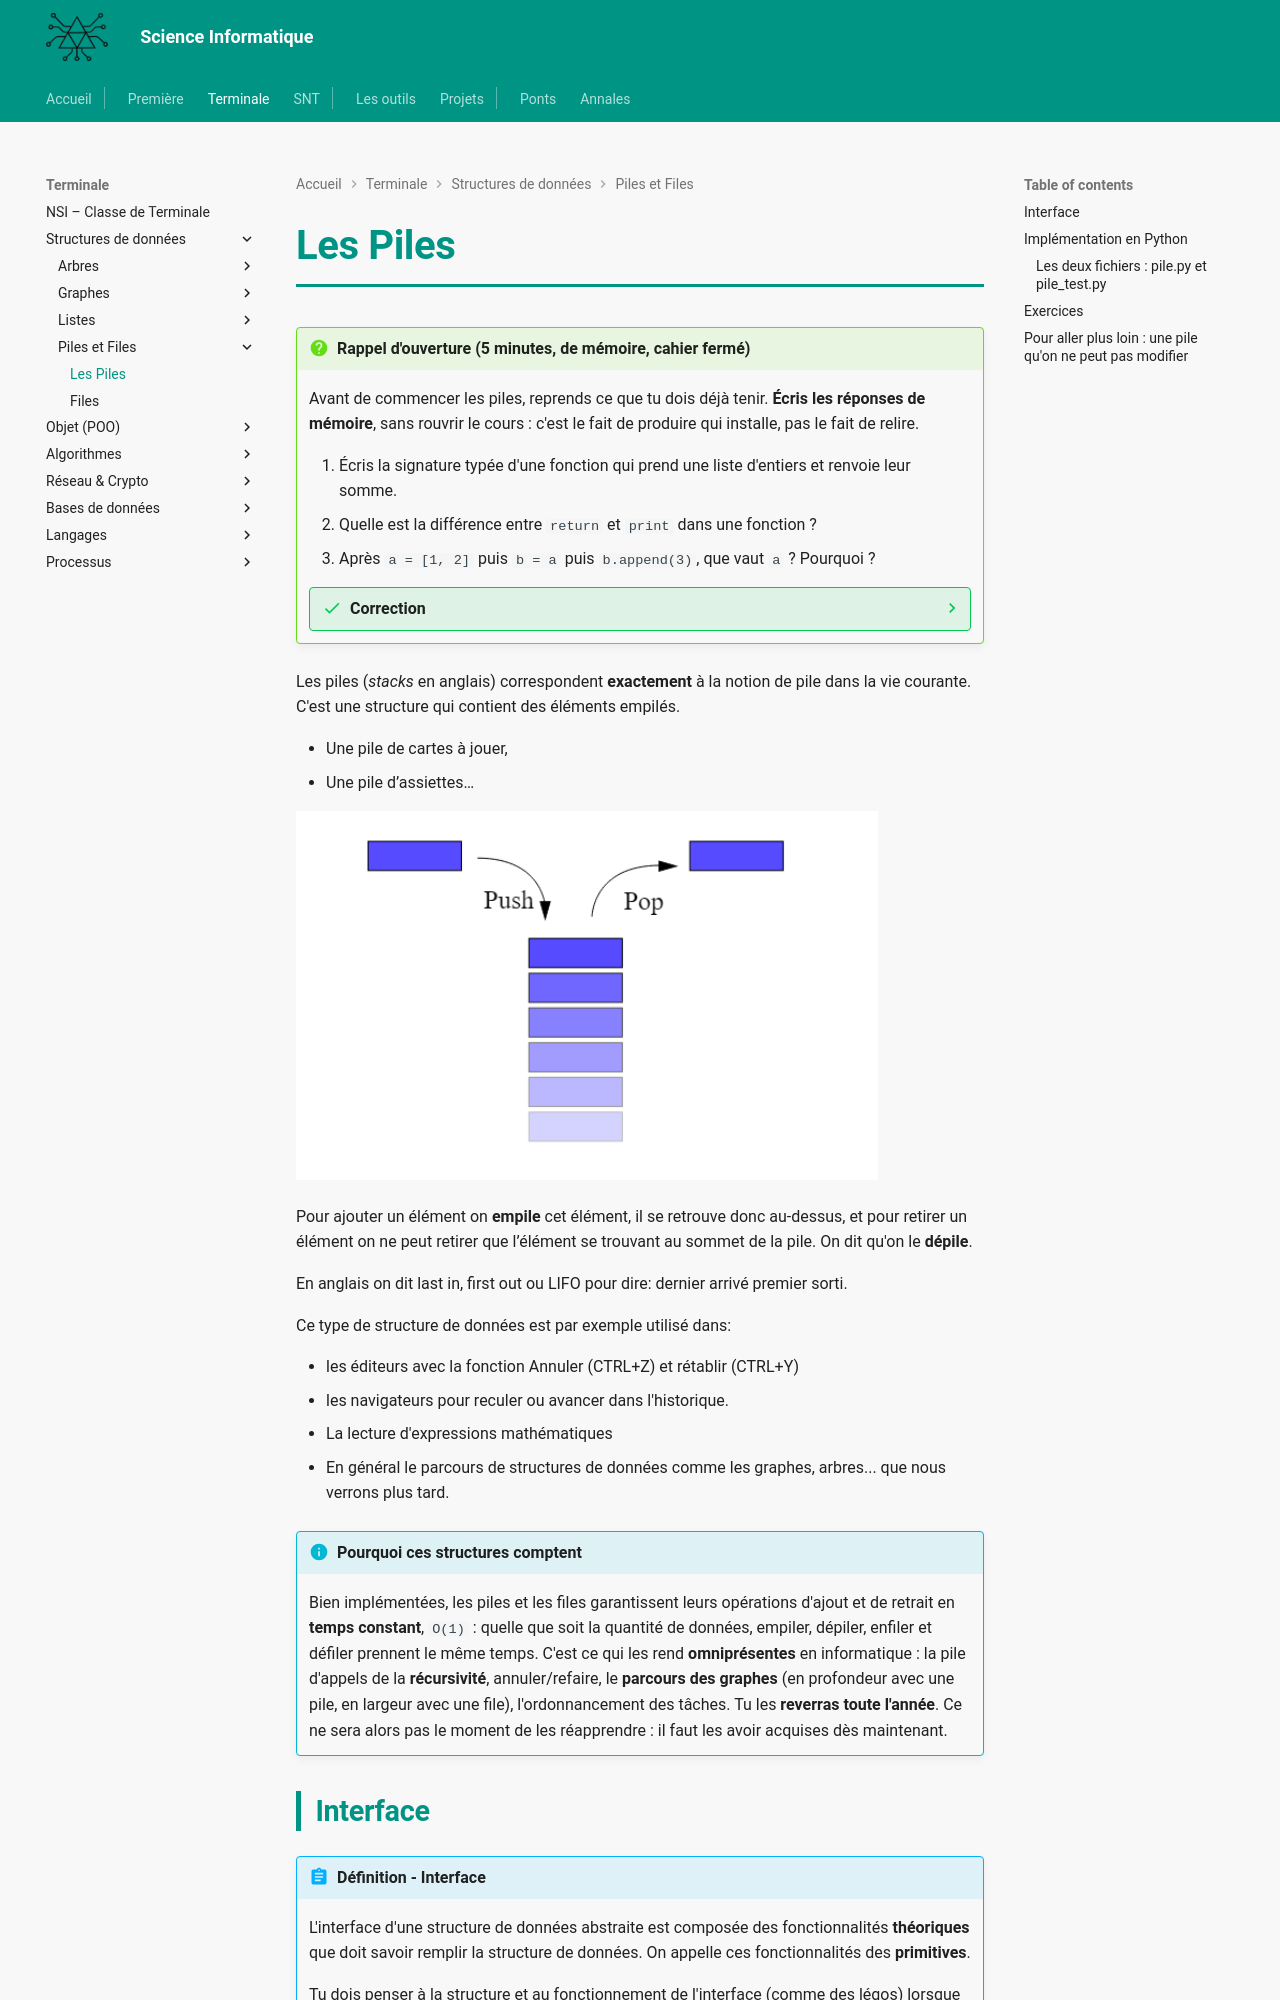

repository: MMarchand-NSI/MMarchand-NSI.github.io · page: terminale/structures-de-donnees/piles-files/index.html · generator: mkdocs

# Les Piles

!!! question "Rappel d'ouverture (5 minutes, de mémoire, cahier fermé)"
    Avant de commencer les piles, reprends ce que tu dois déjà tenir. **Écris les réponses de mémoire**, sans rouvrir le cours : c'est le fait de produire qui installe, pas le fait de relire.

    1. Écris la signature typée d'une fonction qui prend une liste d'entiers et renvoie leur somme.
    2. Quelle est la différence entre `return` et `print` dans une fonction ?
    3. Après `a = [1, 2]` puis `b = a` puis `b.append(3)`, que vaut `a` ? Pourquoi ?

    ??? success "Correction"
        1. `def somme(nombres: list[int]) -> int:`
        2. `return` **rend une valeur à l'appelant**, qui peut s'en servir ; `print` **affiche** et ne rend rien (`None`). Une fonction qui affiche au lieu de renvoyer est inutilisable dans un calcul.
        3. `a` vaut `[1, 2, 3]`. `b = a` ne copie pas la liste, il donne un **second nom au même objet** : c'est l'aliasing. Retiens-le, il revient sur les piles.

Les piles (*stacks* en anglais) correspondent **exactement** à la notion de pile dans la vie courante. C'est une structure qui contient des éléments empilés.

- Une pile de cartes à jouer,
- Une pile d’assiettes…

![alt text](image.png)


Pour ajouter un élément on **empile** cet élément, il se retrouve donc au-dessus, et pour retirer un élément on ne peut retirer que l’élément se trouvant au sommet de la pile. On dit qu'on le **dépile**.

En anglais on dit last in, first out ou LIFO pour dire: dernier arrivé premier sorti.

Ce type de structure de données est par exemple utilisé dans:

- les éditeurs avec la fonction Annuler (CTRL+Z) et rétablir (CTRL+Y)
- les navigateurs pour reculer ou avancer dans l'historique.
- La lecture d'expressions mathématiques
- En général le parcours de structures de données comme les graphes, arbres... que nous verrons plus tard.

!!! info "Pourquoi ces structures comptent"
    Bien implémentées, les piles et les files garantissent leurs opérations d'ajout et de retrait en **temps constant**, `O(1)` : quelle que soit la quantité de données, empiler, dépiler, enfiler et défiler prennent le même temps. C'est ce qui les rend **omniprésentes** en informatique : la pile d'appels de la **récursivité**, annuler/refaire, le **parcours des graphes** (en profondeur avec une pile, en largeur avec une file), l'ordonnancement des tâches. Tu les **reverras toute l'année**. Ce ne sera alors pas le moment de les réapprendre : il faut les avoir acquises dès maintenant.
